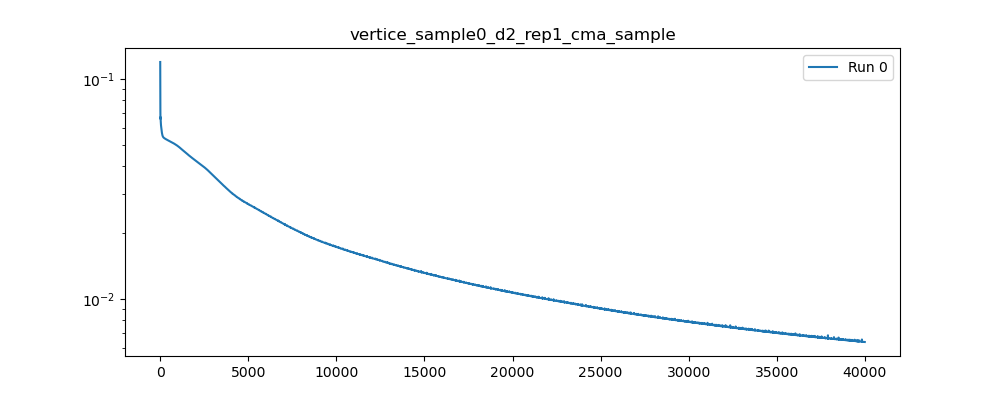

The file beside this chart, header and first rows:
, 0
0, 0.1192
1, 0.1019
2, 0.08936
3, 0.08249
4, 0.08013
5, 0.07959
6, 0.0788
7, 0.07705
8, 0.07447
9, 0.07158
10, 0.06897
11, 0.06705
12, 0.06603
13, 0.0658
14, 0.06609
15, 0.06656
16, 0.06692
17, 0.06702
18, 0.06686
19, 0.0665
20, 0.06607
21, 0.06569
22, 0.06542
23, 0.06529
24, 0.06527
25, 0.0653
26, 0.06531
27, 0.06522
28, 0.06501
29, 0.06469
30, 0.0643
31, 0.06389
32, 0.06354
33, 0.06325
34, 0.06305
35, 0.06291
36, 0.06279
37, 0.06264
38, 0.06247
39, 0.06226
40, 0.06206
41, 0.06187
42, 0.06173
43, 0.06164
44, 0.06158
45, 0.06152
46, 0.06144
47, 0.06134
48, 0.06121
49, 0.06107
50, 0.06095
51, 0.06084
52, 0.06074
53, 0.06064
54, 0.06054
55, 0.06042
56, 0.06029
57, 0.06017
58, 0.06005
59, 0.05994
... 39,940 more rows
